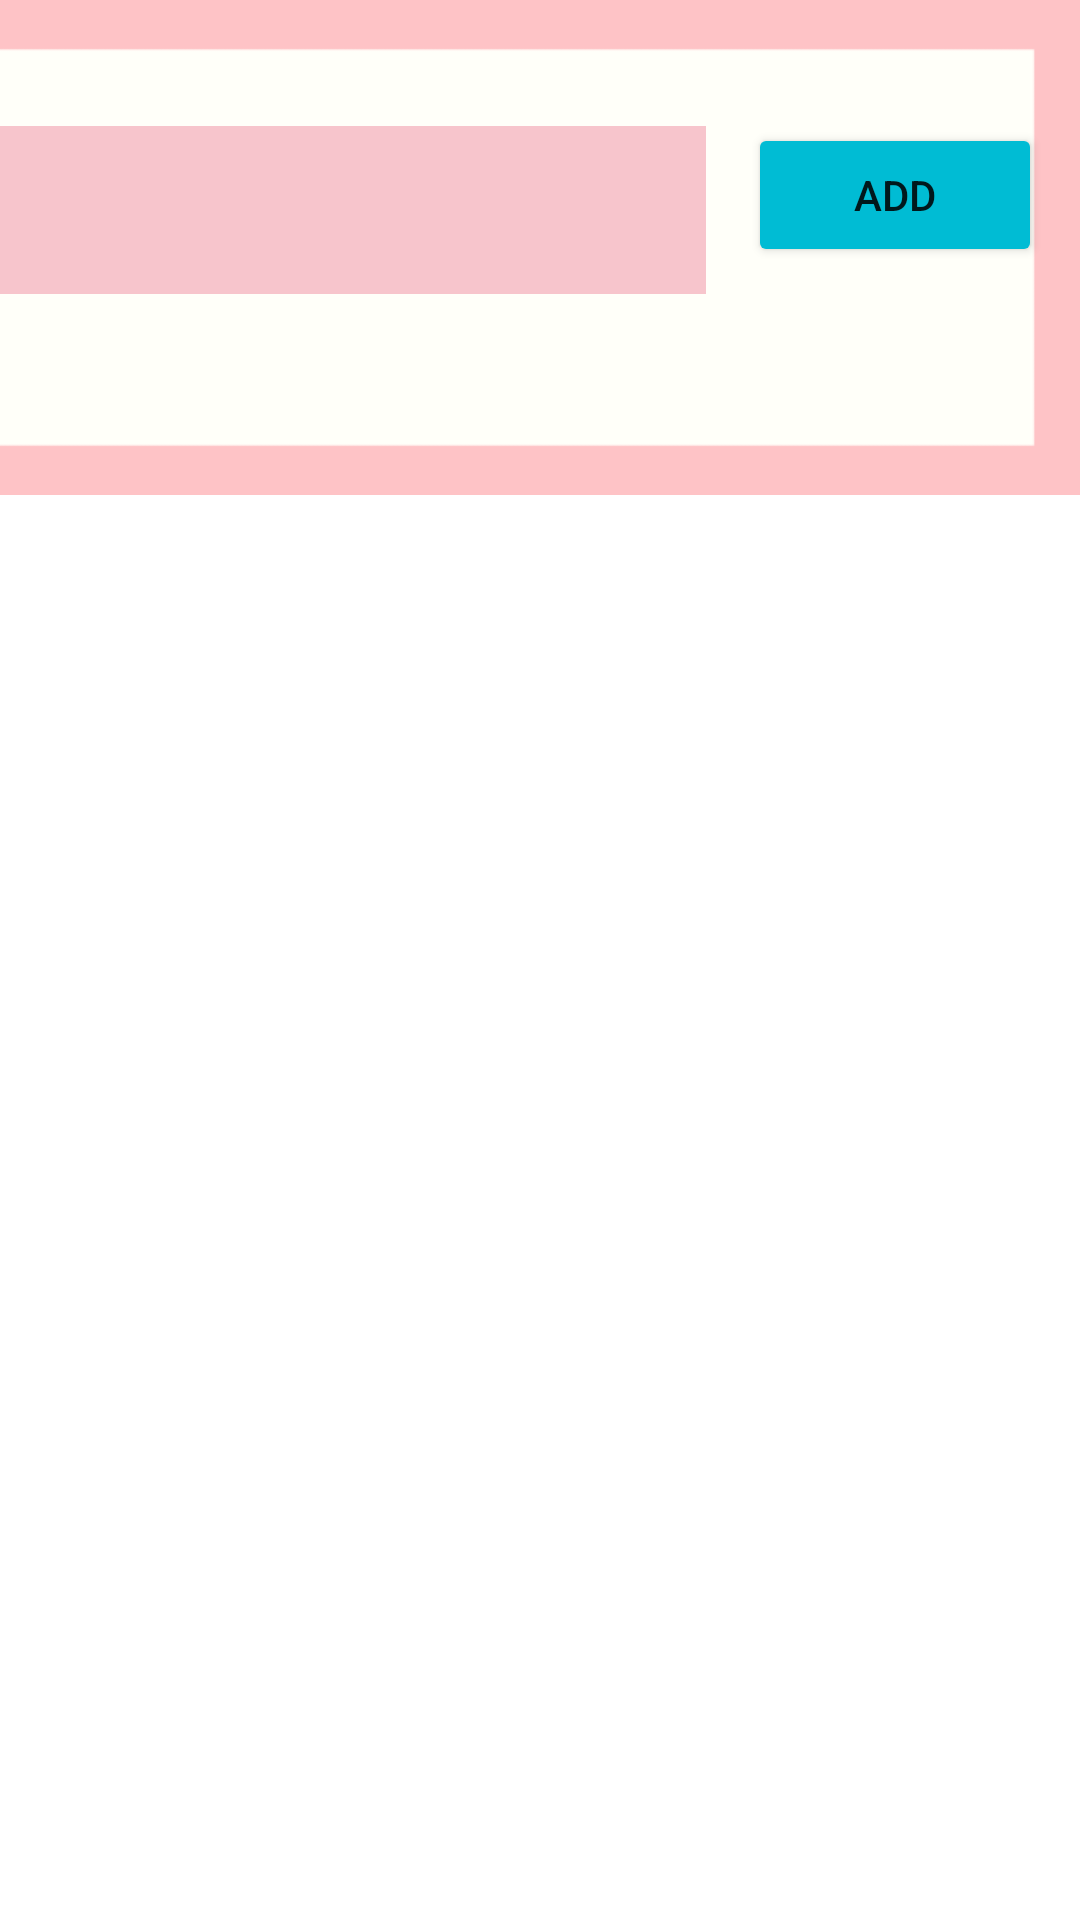

Write the Android layout XML for this screen, with the resource values it uses.
<!-- AndroidManifest.xml: application theme Theme.BTTH2 -->
<!-- res/layout/activity_main.xml -->
<?xml version="1.0" encoding="utf-8"?>
<androidx.constraintlayout.widget.ConstraintLayout xmlns:android="http://schemas.android.com/apk/res/android"
    xmlns:app="http://schemas.android.com/apk/res-auto"
    xmlns:tools="http://schemas.android.com/tools"
    android:layout_width="match_parent"
    android:layout_height="match_parent"
    android:scrollbarTrackHorizontal="@drawable/biadienthoai"
    android:scrollbarTrackVertical="@drawable/bgk"
    tools:context=".MainActivity">

    <ListView
        android:id="@+id/listview"
        android:layout_width="415dp"
        android:layout_height="442dp"
        app:layout_constraintBottom_toBottomOf="parent"
        app:layout_constraintEnd_toEndOf="parent"
        app:layout_constraintHorizontal_bias="0.0"
        app:layout_constraintStart_toStartOf="parent"
        app:layout_constraintTop_toTopOf="parent"
        app:layout_constraintVertical_bias="1.0"
        tools:ignore="MissingConstraints" />

    <RelativeLayout
        android:id="@+id/relativeLayout"
        android:layout_width="412dp"
        android:layout_height="165dp"
        android:background="@drawable/biadienthoai"
        app:layout_constraintEnd_toEndOf="parent"
        app:layout_constraintHorizontal_bias="1.0"
        app:layout_constraintStart_toStartOf="parent"
        app:layout_constraintTop_toTopOf="parent">

        <Button
            android:id="@+id/button"
            android:layout_width="98dp"
            android:layout_height="48dp"
            android:layout_alignParentTop="true"
            android:layout_alignParentEnd="true"
            android:layout_marginTop="41dp"
            android:layout_marginEnd="13dp"
            android:backgroundTint="#00BCD4"
            android:foregroundTint="#FFFFFF"
            android:text="Add"
            app:strokeColor="#00BCD4" />

        <EditText
            android:id="@+id/editTextTextPersonName"
            android:layout_width="240dp"
            android:layout_height="56dp"
            android:layout_alignParentStart="true"
            android:layout_alignParentTop="true"
            android:layout_alignParentBottom="true"
            android:layout_marginStart="47dp"
            android:layout_marginTop="42dp"
            android:layout_marginEnd="14dp"
            android:layout_marginBottom="67dp"
            android:layout_toStartOf="@+id/button"
            android:background="@color/white"
            android:backgroundTint="#F7C5CC"
            android:ems="10"
            android:inputType="textPersonName" />
    </RelativeLayout>

</androidx.constraintlayout.widget.ConstraintLayout>
<!-- resources referenced by this layout -->
<resources>
  <!-- drawable biadienthoai: png bitmap (drawable-v24, 2964 bytes) -->
  <style name="Theme.BTTH2" parent="Theme.MaterialComponents.DayNight.NoActionBar">
          
          <item name="colorPrimary">@color/purple_500</item>
          <item name="colorPrimaryVariant">@color/purple_700</item>
          <item name="colorOnPrimary">@color/white</item>
          
          <item name="colorSecondary">@color/teal_200</item>
          <item name="colorSecondaryVariant">@color/teal_700</item>
          <item name="colorOnSecondary">@color/black</item>
          
          <item name="android:statusBarColor" tools:targetApi="l">?attr/colorPrimaryVariant</item>
          
      </style>
  <!-- not gathered from this repository: default colours our renderer supplied (Android Studio template values) -->
  <color name="purple_500">#FF6200EE</color>
  <color name="purple_700">#FF3700B3</color>
  <color name="teal_200">#FF03DAC5</color>
  <color name="teal_700">#FF018786</color>
  <color name="black">#FF000000</color>
  <color name="white">#FFFFFFFF</color>
</resources>
